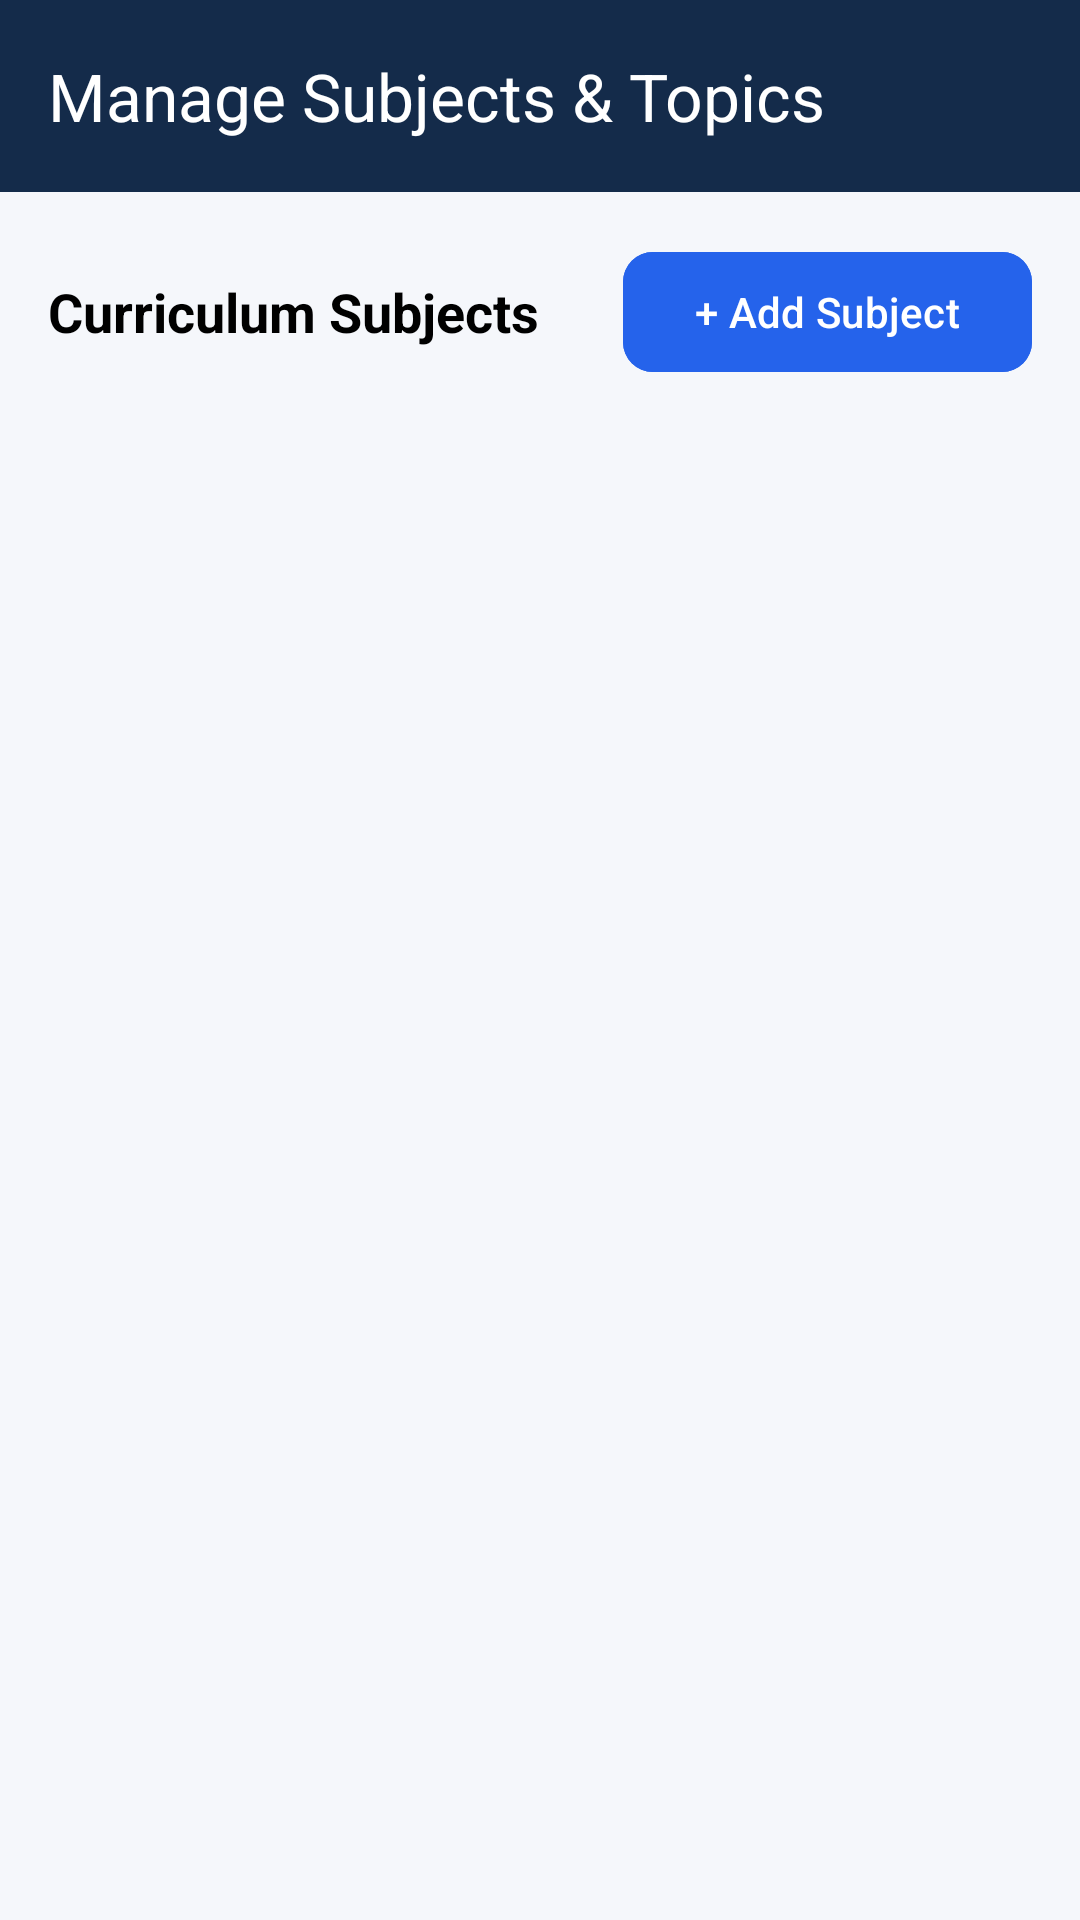

Layout XML and referenced resources for this Android screen:
<!-- AndroidManifest.xml: application theme Theme.QuizMania -->
<!-- res/layout/activity_manage_subject.xml -->
<?xml version="1.0" encoding="utf-8"?>
<LinearLayout xmlns:android="http://schemas.android.com/apk/res/android"
    xmlns:app="http://schemas.android.com/apk/res-auto"
    android:layout_width="match_parent"
    android:layout_height="match_parent"
    android:orientation="vertical"
    android:background="@color/background">

    <com.google.android.material.appbar.MaterialToolbar
        android:id="@+id/toolbar"
        android:layout_width="match_parent"
        android:layout_height="?attr/actionBarSize"
        android:background="@color/primary_dark"
        app:title="Manage Subjects &amp; Topics"
        app:titleTextColor="@color/white"
        app:navigationIcon="@drawable/ic_arrow_back"
        app:navigationIconTint="@color/white" />

    <LinearLayout
        android:layout_width="match_parent"
        android:layout_height="wrap_content"
        android:padding="16dp"
        android:orientation="horizontal"
        android:gravity="center_vertical">

        <TextView
            android:layout_width="0dp"
            android:layout_height="wrap_content"
            android:layout_weight="1"
            android:text="Curriculum Subjects"
            android:textColor="@color/text_primary"
            android:textSize="18sp"
            android:textStyle="bold" />

        <com.google.android.material.button.MaterialButton
            android:id="@+id/btnAddSubject"
            android:layout_width="wrap_content"
            android:layout_height="wrap_content"
            android:text="+ Add Subject"
            android:textColor="@color/white"
            android:backgroundTint="@color/primary"
            app:cornerRadius="10dp" />
    </LinearLayout>

    <ProgressBar
        android:id="@+id/progressBar"
        android:layout_width="wrap_content"
        android:layout_height="wrap_content"
        android:layout_gravity="center"
        android:indeterminateTint="@color/primary"
        android:visibility="gone" />

    <androidx.recyclerview.widget.RecyclerView
        android:id="@+id/rvSubjects"
        android:layout_width="match_parent"
        android:layout_height="match_parent"
        android:clipToPadding="false"
        android:paddingBottom="16dp" />

</LinearLayout>
<!-- resources referenced by this layout -->
<resources>
  <color name="background">#F5F7FB</color>
  <color name="primary">#2563EB</color>
  <color name="primary_dark">#142B4A</color>
  <color name="text_primary">#000000</color>
  <color name="white">#FFFFFFFF</color>
  <style name="Theme.QuizMania" parent="Base.Theme.QuizMania" />
  <style name="Base.Theme.QuizMania" parent="Theme.Material3.DayNight.NoActionBar">
          
          <item name="colorPrimary">@color/primary</item>
          <item name="colorPrimaryDark">@color/primary_dark</item>
          <item name="colorSecondary">@color/blue_accent</item>
          <item name="android:windowBackground">@color/background</item>
          <item name="android:statusBarColor">@color/primary_dark</item>
          <item name="android:textColorPrimary">@color/black</item>
          <item name="android:textColorSecondary">@color/text_secondary</item>
          <item name="android:editTextColor">@color/black</item>
          <item name="colorOnSurface">@color/black</item>
          <item name="editTextStyle">@style/QuizHubEditText</item>
      </style>
  <color name="blue_accent">#3B82F6</color>
  <color name="black">#FF000000</color>
  <color name="text_secondary">#475569</color>
  <style name="QuizHubEditText" parent="Widget.Material3.TextInputEditText.OutlinedBox">
          <item name="android:textColor">@color/black</item>
          <item name="android:textColorHint">#64748B</item>
      </style>
</resources>
